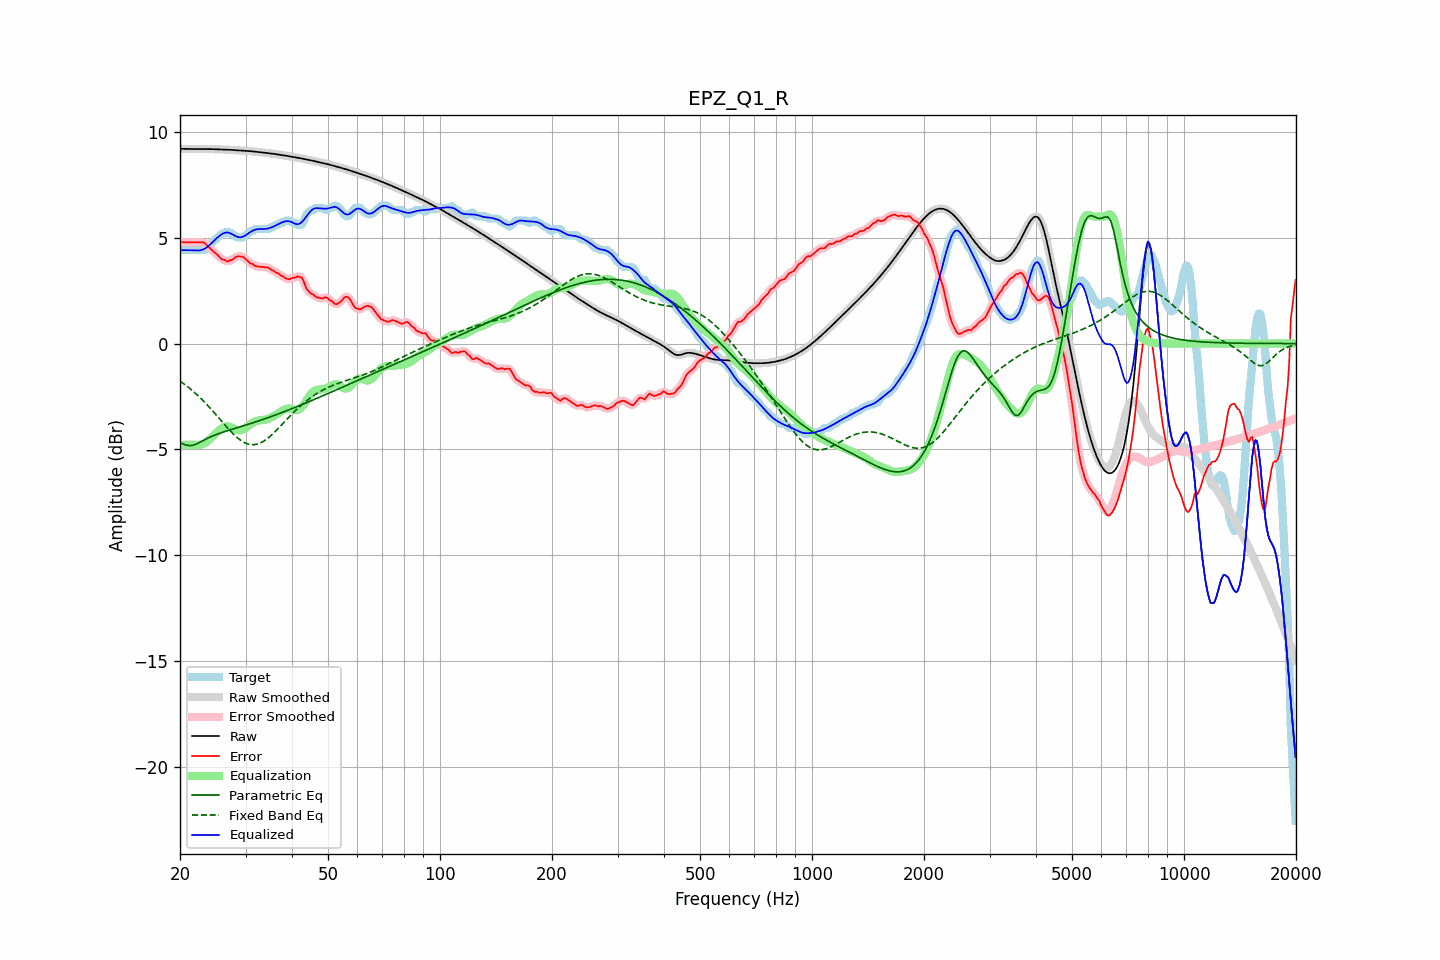

Values plotted in this chart, from the file beside it:
frequency, raw, error, smoothed, error_smoothed, equalization, parametric_eq, fixed_band_eq, equalized_raw, equalized_smoothed, target
20.00, 9.21, 4.79, 9.21, 4.79, -4.79, -4.69, -1.78, 4.41, 4.41, 4.41
20.20, 9.21, 4.79, 9.21, 4.79, -4.79, -4.72, -1.83, 4.41, 4.41, 4.41
20.40, 9.20, 4.79, 9.20, 4.79, -4.79, -4.75, -1.88, 4.41, 4.41, 4.41
20.61, 9.20, 4.79, 9.20, 4.79, -4.79, -4.78, -1.94, 4.42, 4.42, 4.41
20.81, 9.20, 4.79, 9.20, 4.79, -4.79, -4.80, -2.00, 4.42, 4.42, 4.41
21.02, 9.20, 4.79, 9.20, 4.79, -4.79, -4.81, -2.06, 4.41, 4.41, 4.41
21.23, 9.20, 4.78, 9.20, 4.78, -4.78, -4.82, -2.12, 4.41, 4.41, 4.41
21.44, 9.20, 4.78, 9.20, 4.78, -4.78, -4.82, -2.18, 4.41, 4.41, 4.41
21.66, 9.20, 4.78, 9.20, 4.78, -4.78, -4.81, -2.24, 4.41, 4.41, 4.41
21.87, 9.19, 4.78, 9.19, 4.78, -4.79, -4.78, -2.31, 4.41, 4.41, 4.41
22.09, 9.19, 4.78, 9.19, 4.78, -4.79, -4.76, -2.38, 4.40, 4.40, 4.41
22.31, 9.19, 4.78, 9.19, 4.78, -4.79, -4.72, -2.45, 4.40, 4.40, 4.41
22.54, 9.19, 4.78, 9.19, 4.78, -4.79, -4.69, -2.52, 4.40, 4.40, 4.41
22.76, 9.19, 4.78, 9.19, 4.79, -4.78, -4.64, -2.60, 4.42, 4.42, 4.41
22.99, 9.19, 4.78, 9.19, 4.78, -4.76, -4.60, -2.67, 4.44, 4.44, 4.41
23.22, 9.19, 4.77, 9.19, 4.75, -4.72, -4.56, -2.75, 4.47, 4.47, 4.42
23.45, 9.19, 4.70, 9.19, 4.70, -4.68, -4.52, -2.83, 4.51, 4.51, 4.50
23.69, 9.19, 4.62, 9.19, 4.63, -4.63, -4.48, -2.91, 4.57, 4.57, 4.58
23.92, 9.19, 4.55, 9.19, 4.55, -4.57, -4.45, -2.99, 4.63, 4.63, 4.64
24.16, 9.19, 4.49, 9.19, 4.48, -4.49, -4.41, -3.07, 4.70, 4.70, 4.70
24.40, 9.19, 4.41, 9.19, 4.41, -4.42, -4.38, -3.16, 4.77, 4.77, 4.78
24.65, 9.19, 4.34, 9.19, 4.34, -4.34, -4.35, -3.24, 4.85, 4.85, 4.85
24.89, 9.19, 4.27, 9.19, 4.27, -4.26, -4.32, -3.33, 4.92, 4.92, 4.91
25.14, 9.18, 4.21, 9.18, 4.20, -4.19, -4.29, -3.42, 4.99, 4.99, 4.97
25.39, 9.18, 4.14, 9.18, 4.13, -4.12, -4.26, -3.51, 5.06, 5.06, 5.05
25.65, 9.18, 4.05, 9.18, 4.05, -4.06, -4.23, -3.59, 5.12, 5.12, 5.13
25.91, 9.18, 3.99, 9.18, 4.00, -4.01, -4.21, -3.68, 5.17, 5.17, 5.19
26.16, 9.17, 3.96, 9.17, 3.96, -3.96, -4.18, -3.77, 5.21, 5.21, 5.21
26.43, 9.17, 3.95, 9.17, 3.92, -3.93, -4.16, -3.86, 5.24, 5.24, 5.22
26.69, 9.17, 3.88, 9.17, 3.91, -3.92, -4.13, -3.94, 5.25, 5.25, 5.29
26.96, 9.16, 3.89, 9.16, 3.90, -3.92, -4.11, -4.03, 5.24, 5.24, 5.27
27.23, 9.16, 3.94, 9.16, 3.91, -3.94, -4.09, -4.11, 5.22, 5.22, 5.21
27.50, 9.15, 3.94, 9.15, 3.95, -3.97, -4.06, -4.19, 5.19, 5.19, 5.21
27.77, 9.15, 3.99, 9.15, 4.00, -4.00, -4.04, -4.27, 5.15, 5.15, 5.16
28.05, 9.14, 4.04, 9.14, 4.05, -4.04, -4.02, -4.34, 5.10, 5.10, 5.10
28.33, 9.14, 4.11, 9.14, 4.09, -4.07, -3.99, -4.41, 5.06, 5.06, 5.03
28.62, 9.13, 4.12, 9.13, 4.12, -4.10, -3.97, -4.48, 5.04, 5.04, 5.01
28.90, 9.13, 4.12, 9.13, 4.13, -4.11, -3.95, -4.53, 5.02, 5.02, 5.01
29.19, 9.12, 4.11, 9.12, 4.12, -4.10, -3.92, -4.59, 5.03, 5.03, 5.01
29.48, 9.12, 4.11, 9.12, 4.09, -4.07, -3.90, -4.64, 5.05, 5.05, 5.01
29.78, 9.12, 4.06, 9.12, 4.05, -4.03, -3.88, -4.68, 5.08, 5.08, 5.06
30.08, 9.11, 3.98, 9.11, 3.99, -3.98, -3.85, -4.71, 5.13, 5.13, 5.13
30.38, 9.10, 3.92, 9.10, 3.91, -3.92, -3.83, -4.74, 5.18, 5.18, 5.19
30.68, 9.10, 3.84, 9.10, 3.85, -3.86, -3.80, -4.76, 5.23, 5.23, 5.26
30.99, 9.09, 3.78, 9.09, 3.80, -3.81, -3.78, -4.78, 5.28, 5.28, 5.31
31.30, 9.08, 3.77, 9.08, 3.75, -3.76, -3.76, -4.78, 5.33, 5.33, 5.31
31.61, 9.08, 3.71, 9.08, 3.71, -3.71, -3.73, -4.78, 5.36, 5.36, 5.37
31.93, 9.07, 3.66, 9.07, 3.67, -3.68, -3.71, -4.77, 5.39, 5.39, 5.41
32.24, 9.06, 3.65, 9.06, 3.64, -3.66, -3.68, -4.75, 5.40, 5.40, 5.41
32.57, 9.05, 3.64, 9.05, 3.63, -3.64, -3.66, -4.73, 5.41, 5.41, 5.41
32.89, 9.04, 3.63, 9.04, 3.63, -3.63, -3.63, -4.70, 5.41, 5.41, 5.41
33.22, 9.03, 3.62, 9.03, 3.62, -3.62, -3.60, -4.66, 5.41, 5.41, 5.41
33.55, 9.03, 3.61, 9.03, 3.61, -3.61, -3.58, -4.62, 5.41, 5.41, 5.41
33.89, 9.02, 3.60, 9.02, 3.61, -3.60, -3.55, -4.57, 5.42, 5.42, 5.41
34.23, 9.01, 3.59, 9.01, 3.60, -3.58, -3.52, -4.51, 5.43, 5.43, 5.41
34.57, 9.00, 3.59, 9.00, 3.57, -3.56, -3.50, -4.45, 5.44, 5.44, 5.41
34.92, 8.99, 3.53, 8.99, 3.53, -3.52, -3.47, -4.39, 5.47, 5.47, 5.46
35.27, 8.98, 3.47, 8.98, 3.49, -3.49, -3.44, -4.32, 5.49, 5.49, 5.51
35.62, 8.97, 3.46, 8.97, 3.44, -3.45, -3.42, -4.25, 5.52, 5.52, 5.51
35.97, 8.96, 3.39, 8.96, 3.39, -3.40, -3.39, -4.17, 5.56, 5.56, 5.57
... 635 more rows
